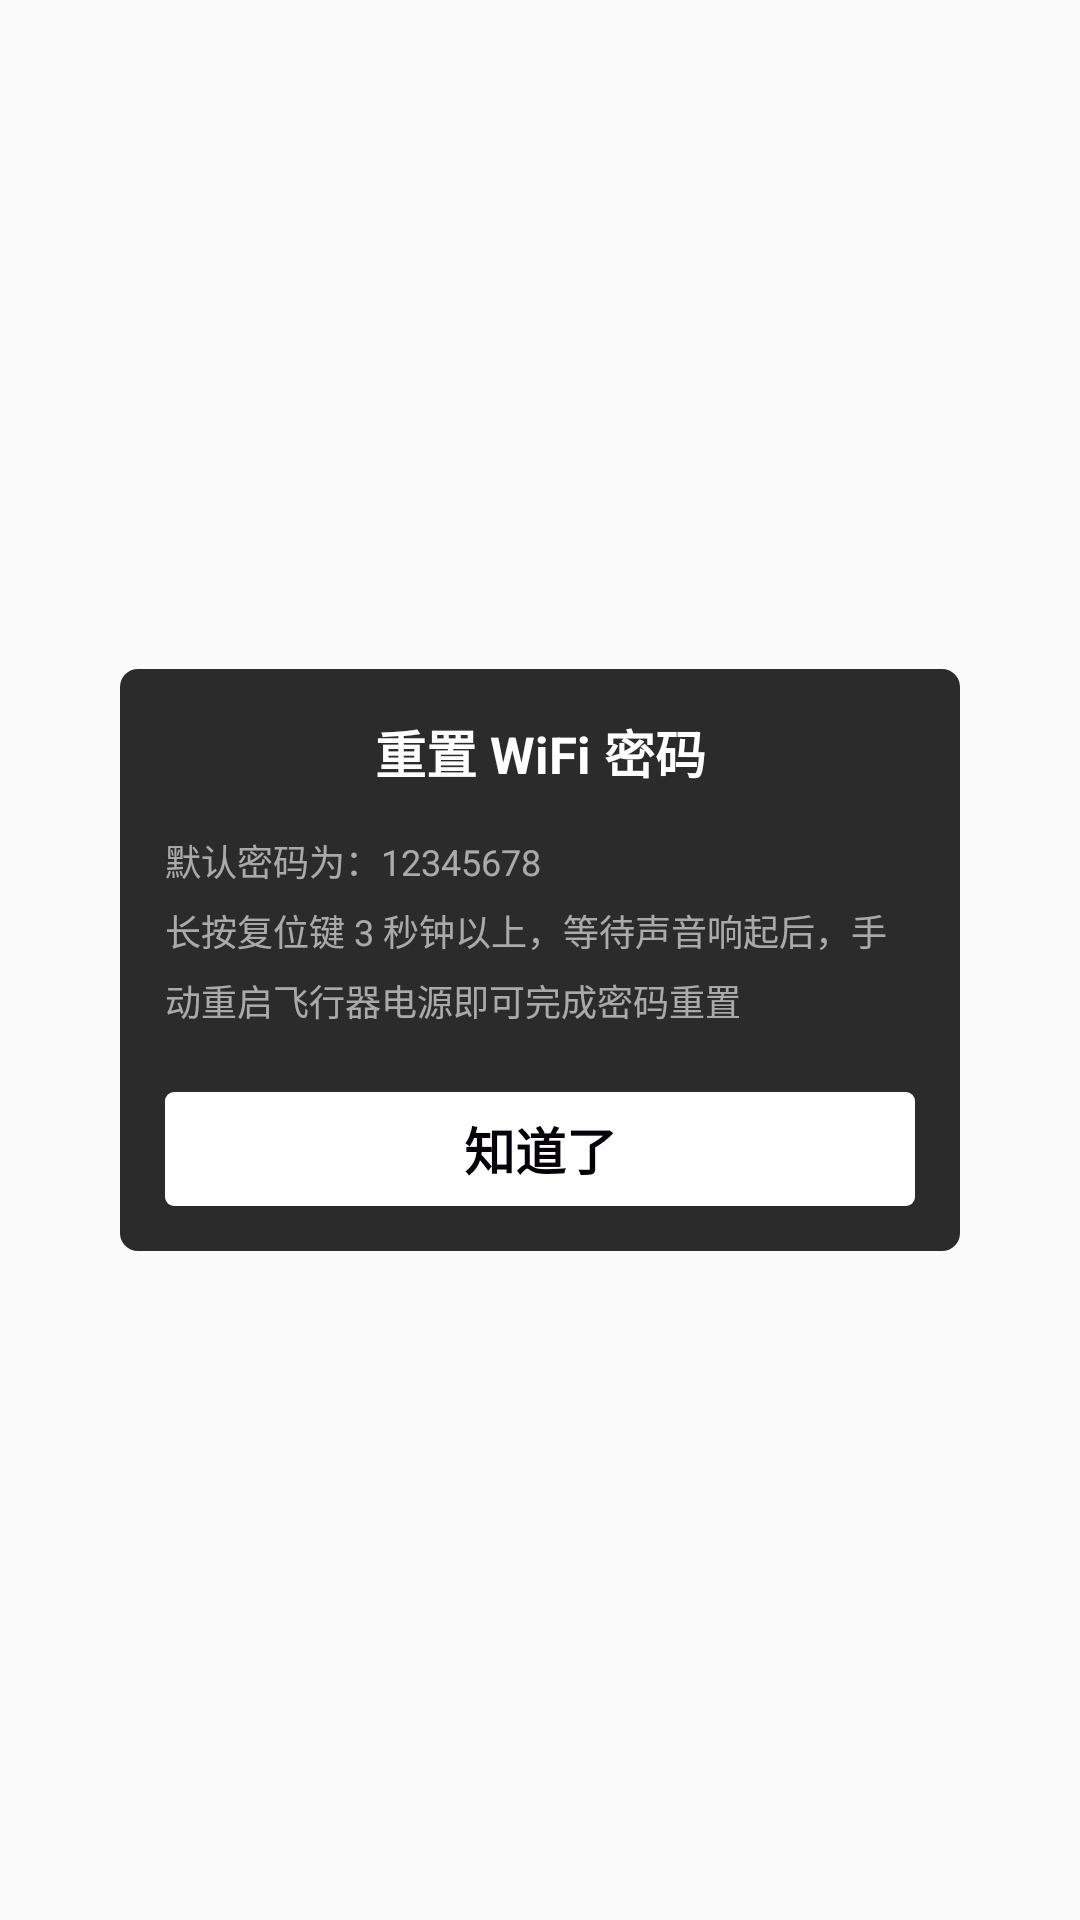

Reconstruct the res/layout file that produces this screen, plus the resources it refers to.
<!-- AndroidManifest.xml: application theme AppTheme -->
<!-- res/layout/dialog_reset_password_tip.xml -->
<?xml version="1.0" encoding="utf-8"?>
<LinearLayout xmlns:android="http://schemas.android.com/apk/res/android"
    android:orientation="vertical" android:layout_width="match_parent"
    android:gravity="center"
    android:layout_height="match_parent">

    
    <LinearLayout
        android:padding="15dp"
        android:layout_width="280dp"
        android:layout_height="wrap_content"
        android:orientation="vertical"
        android:background="@drawable/bg_how_connect_password"
        >

        <TextView
            android:textStyle="bold"
            android:layout_width="match_parent"
            android:gravity="center"
            android:layout_height="wrap_content"
            android:text="重置 WiFi 密码"
            android:textColor="@color/white"
            android:textSize="17sp"
            />


        <TextView
            android:layout_marginTop="15dp"
            android:lineSpacingExtra="6dp"
            android:layout_width="wrap_content"
            android:layout_height="wrap_content"
            android:text="@string/text_reset_password_tip"
            android:textColor="#99ffffff"
            android:textSize="12sp"
            />
        
        <TextView
            android:id="@+id/tv_know"
            android:background="@drawable/bg_how_connect_password_btn"
            android:gravity="center"
            android:layout_marginTop="22dp"
            android:layout_width="match_parent"
            android:textColor="#ff040208"
            android:textSize="17sp"
            android:text="知道了"
            android:textStyle="bold"
            android:layout_height="38dp" />
        
    </LinearLayout>
</LinearLayout>
<!-- resources referenced by this layout -->
<resources>
  <color name="white">#FFFFFF</color>
  <!-- drawable bg_how_connect_password (drawable) -->
  <?xml version="1.0" encoding="utf-8"?>
  <shape android:shape="rectangle"
      xmlns:android="http://schemas.android.com/apk/res/android">
      <solid android:color="#ff2b2b2b" />
      <corners android:topLeftRadius="6dp" android:topRightRadius="6dp" android:bottomLeftRadius="6dp" android:bottomRightRadius="6dp" />
  </shape>
  <!-- drawable bg_how_connect_password_btn (drawable) -->
  <?xml version="1.0" encoding="utf-8"?>
  <shape android:shape="rectangle"
      xmlns:android="http://schemas.android.com/apk/res/android">
      <solid android:color="@color/white" />
      <corners android:topLeftRadius="3dp" android:topRightRadius="3dp" android:bottomLeftRadius="3dp" android:bottomRightRadius="3dp" />
  </shape>
  <string name="text_reset_password_tip">默认密码为：12345678 \n长按复位键 3 秒钟以上，等待声音响起后，手动重启飞行器电源即可完成密码重置</string>
  <style name="AppTheme" parent="Theme.AppCompat.Light.DarkActionBar">
          
          <item name="colorPrimary">@color/colorPrimary</item>
          <item name="colorPrimaryDark">@color/colorPrimaryDark</item>
          <item name="colorAccent">@color/colorAccent</item>
      </style>
  <color name="colorPrimary">#3F51B5</color>
  <color name="colorPrimaryDark">#303F9F</color>
  <color name="colorAccent">#FF4081</color>
</resources>
